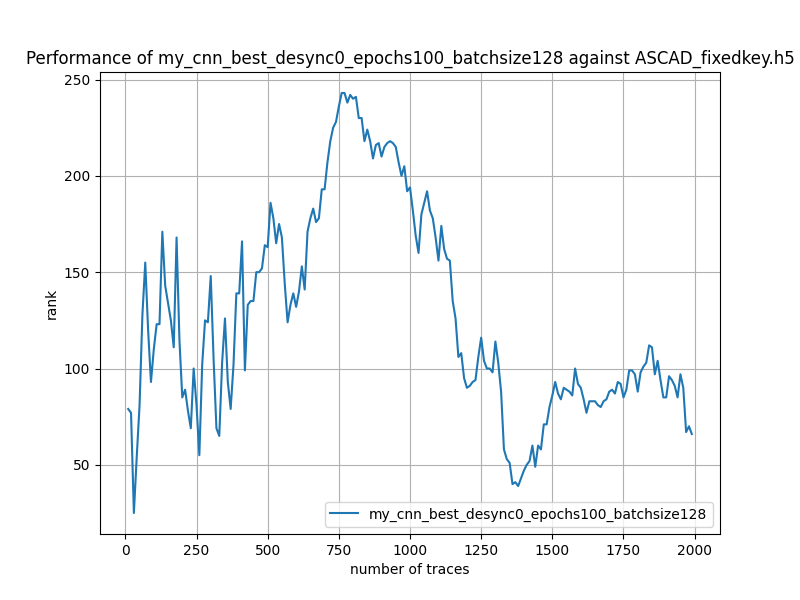

Data behind this chart, as committed beside it:
traces, rank
10, 79
20, 77
30, 25
40, 54
50, 81
60, 128
70, 155
80, 120
90, 93
100, 110
110, 123
120, 123
130, 171
140, 143
150, 134
160, 125
170, 111
180, 168
190, 115
200, 85
210, 89
220, 78
230, 69
240, 100
250, 81
260, 55
270, 102
280, 125
290, 124
300, 148
310, 105
320, 69
330, 65
340, 103
350, 126
360, 93
370, 79
380, 102
390, 139
400, 139
410, 166
420, 99
430, 133
440, 135
450, 135
460, 150
470, 150
480, 152
490, 164
500, 163
510, 186
520, 178
530, 165
540, 175
550, 168
560, 144
570, 124
580, 133
590, 139
600, 132
... 139 more rows
